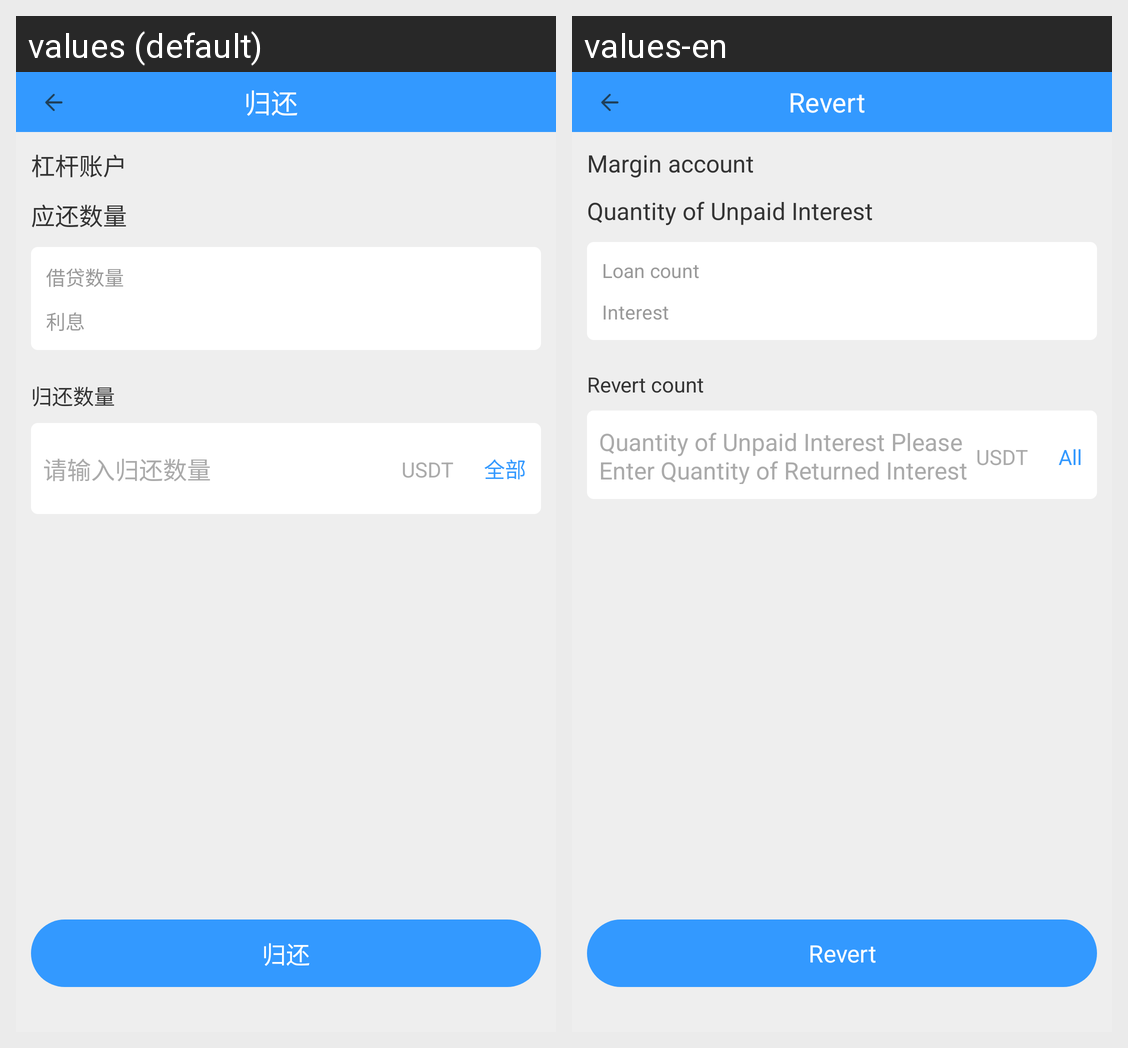

The same Android screen rendered under two of its app's locales, left to right. List the strings drawn on it with the default value and each locale's translation.
Android screen res/layout/activity_give_back_coin.xml rendered under 2 locales, left to right: values (default), values-en. Device: Nexus 5 (rendered at 1080×1920; each locale shown at half size, 540×960, under a caption strip naming it); theme AppTheme.
Strings drawn on this screen, with the default value and each locale's value (text and hints the layout hard-codes, and strings that could not be matched under every locale, appear in the picture but are not listed):

revert_coin
  values: 归还
  values-en: Revert

margin_asset
  values: 杠杆账户
  values-en: Margin account

to_give_back_count
  values: 应还数量
  values-en: Quantity of Unpaid Interest

borrowed_coin_count
  values: 借贷数量
  values-en: Loan count

interest
  values: 利息
  values-en: Interest

give_back_count
  values: 归还数量
  values-en: Revert count

give_back_amount_input
  values: 请输入归还数量
  values-en: Quantity of Unpaid Interest Please Enter Quantity of Returned Interest

all
  values: 全部
  values-en: All
